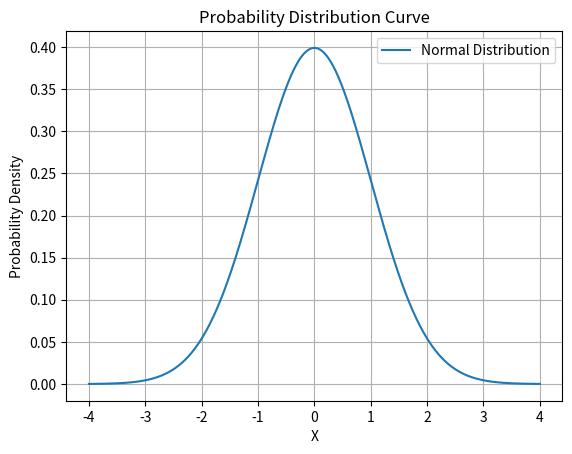

Reproduce this figure in Python.
'''
AIM=To plot the probability distribution curve.

REL. THEORY=
A probability distribution describes the possible values of a random variable and their associated probabilities. A probability distribution curve represents this relationship graphically. Normal distribution is a common example, characterized by its bell-shaped curve. Python libraries such as NumPy, SciPy, and Matplotlib help calculate probabilities and visualize distribution curves.

CODE=                                                                '''
import numpy as np
import matplotlib.pyplot as plt
from scipy.stats import norm
x = np.linspace(-4, 4, 1000)
y = norm.pdf(x, 0, 1)
plt.plot(x, y, label='Normal Distribution')
plt.title('Probability Distribution Curve')
plt.xlabel('X')
plt.ylabel('Probability Density')
plt.grid(True)
plt.legend()
plt.show()

'''
LO=
1. Understand the concept of probability distributions.
2. Learn to calculate and analyze probability distributions.
3. Develop skills in plotting distribution curves using Python libraries.
'''
